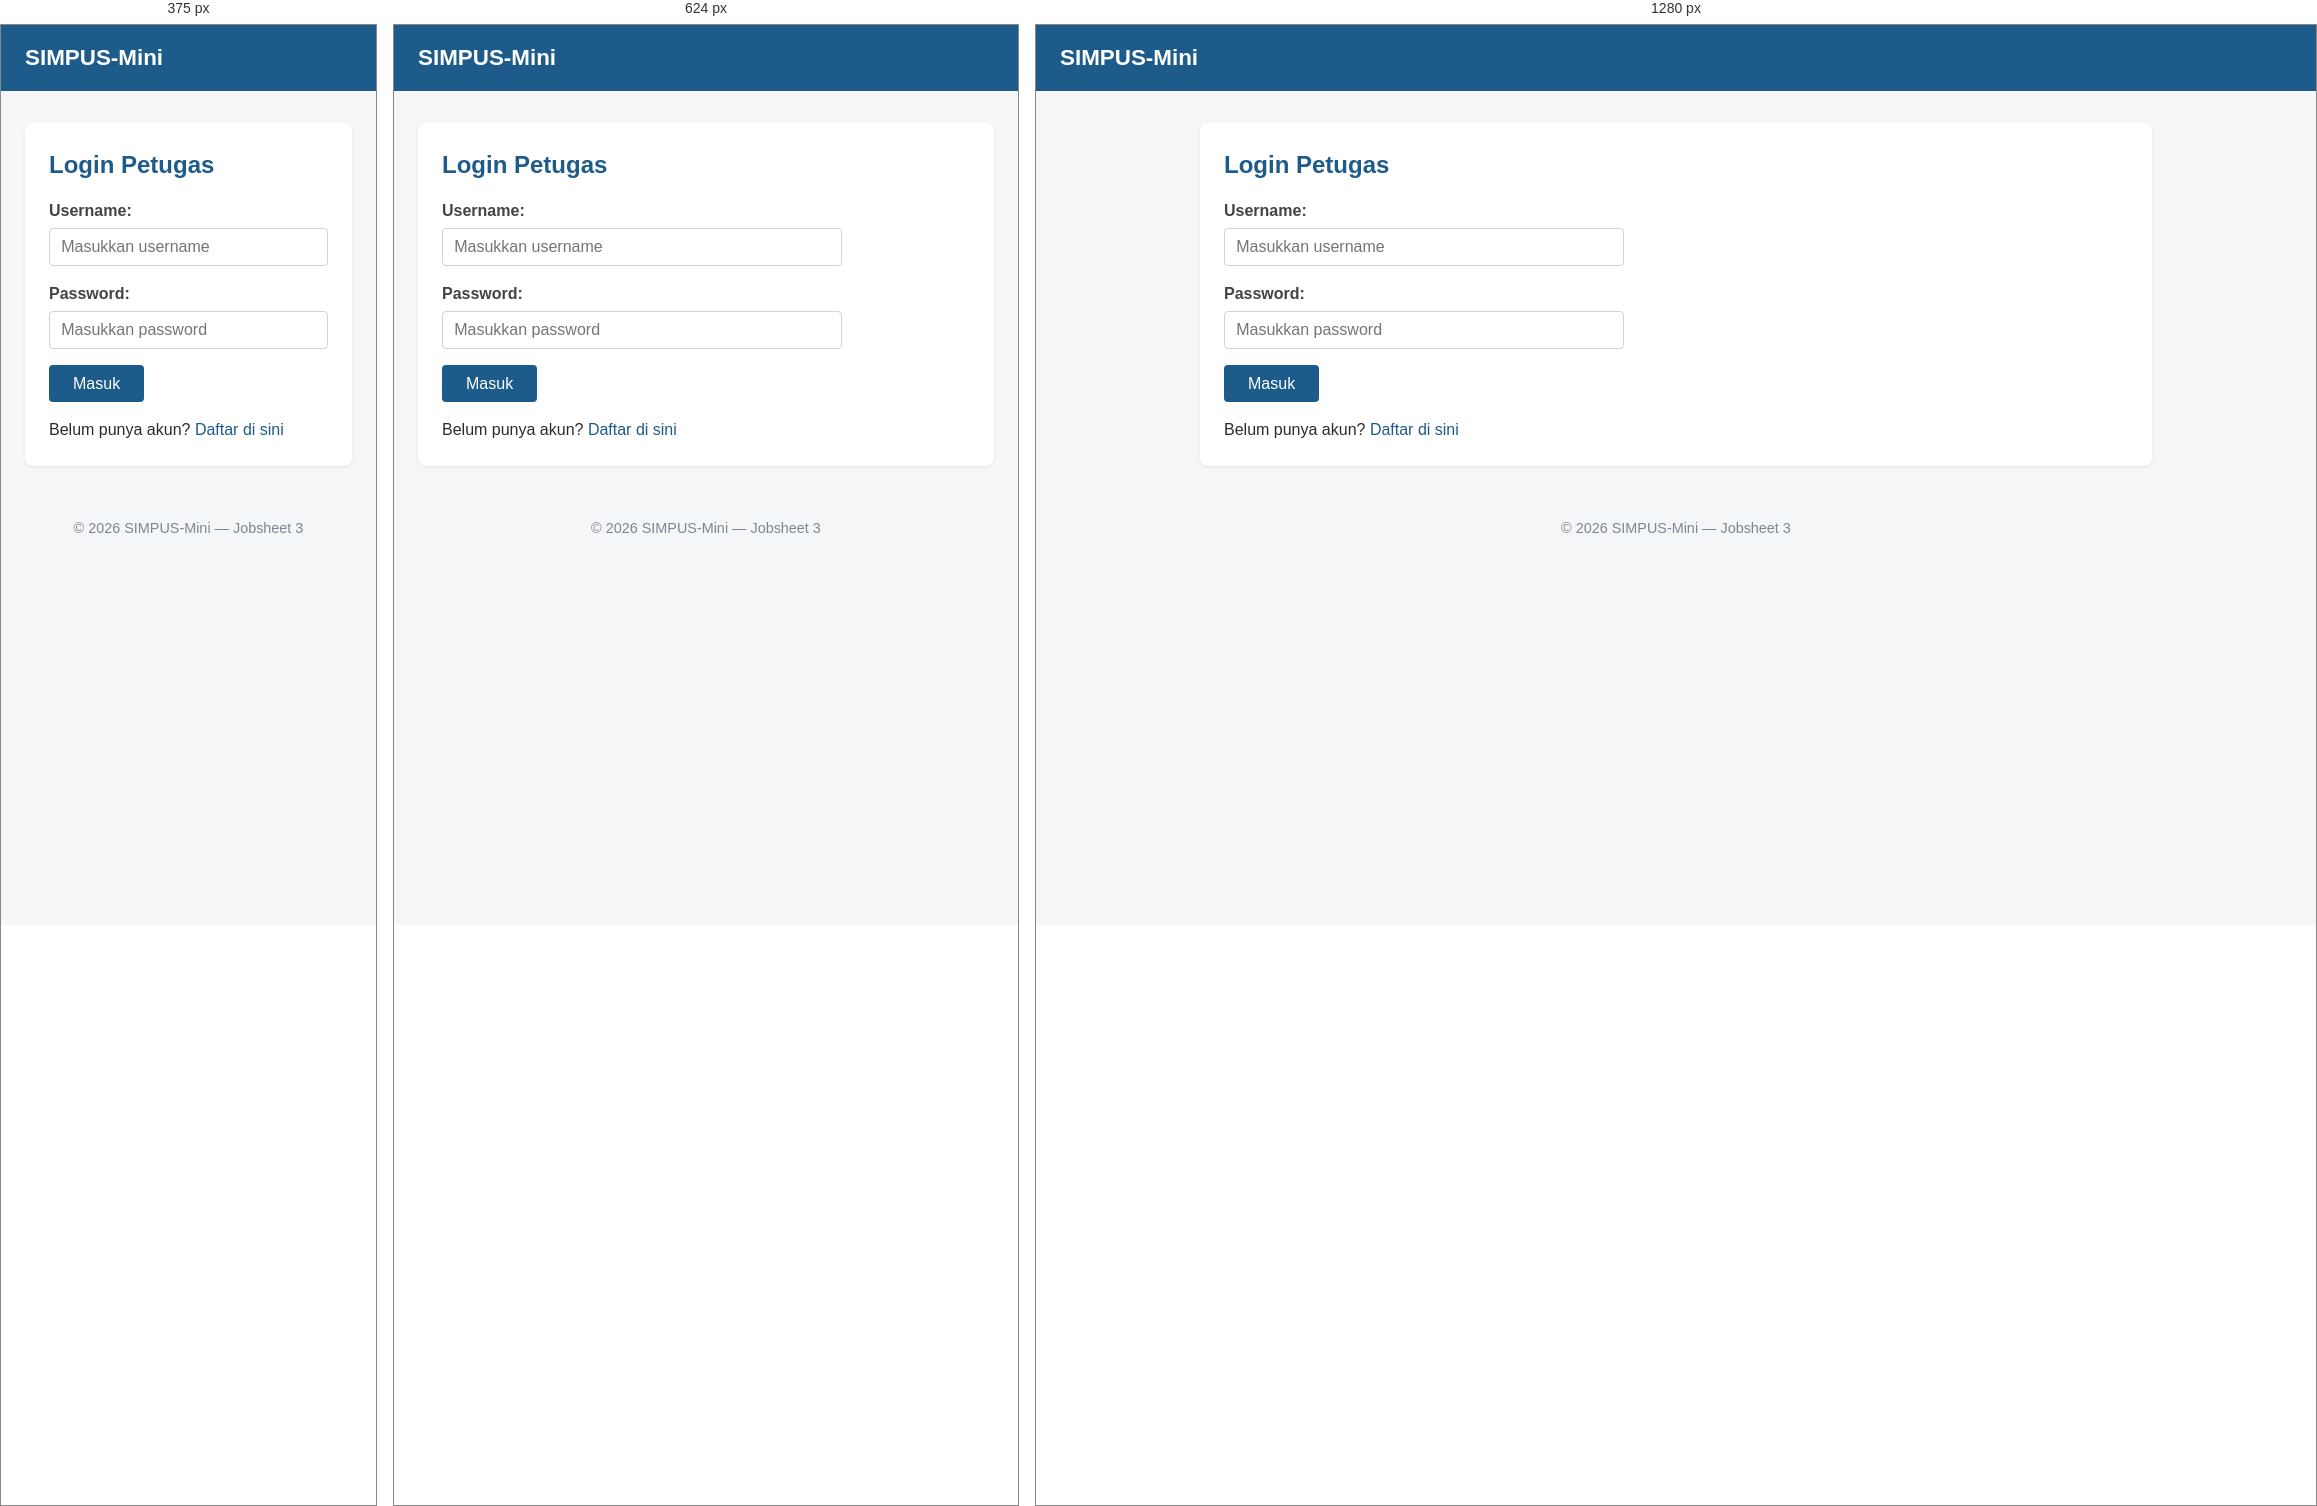
Rendered at 375 px, 624 px and 1280 px, left to right.

<!-- file: login.html -->
<!DOCTYPE html>
<html lang="id">
<head>
    <meta charset="UTF-8">
    <meta name="viewport" content="width=device-width, initial-scale=1.0">
    <title>SIMPUS-Mini | Login Petugas</title>
    <link rel="stylesheet" href="assets/css/style.css">
</head>
<body>
    <header>
        <h1>SIMPUS-Mini</h1>
    </header>

    <main>
        <section>
            <h2>Login Petugas</h2>
            <form action="#" method="POST">
                <p>
                    <label for="username">Username:</label>
                    <input type="text" id="username" name="username" placeholder="Masukkan username" required>
                </p>

                <p>
                    <label for="password">Password:</label>
                    <input type="password" id="password" name="password" placeholder="Masukkan password" required>
                </p>

                <p>
                    <button type="submit">Masuk</button>
                </p>
            </form>
            <p>Belum punya akun? <a href="#">Daftar di sini</a></p>
        </section>
    </main>

    <footer>
        <p>&copy; 2026 SIMPUS-Mini &mdash; Jobsheet 3</p>
    </footer>
</body>
</html>

/* @media block from assets/css/style.css */
@media (max-width: 768px) {
    main section:nth-of-type(2) {
        grid-template-columns: repeat(2, 1fr);
    }
}

/* @media block from assets/css/style.css */
@media (max-width: 480px) {
    header {
        position: relative;
    }

    .nav-toggle-label {
        display: block;
    }

    header nav {
        display: none;
        width: 100%;
        order: 3;
        margin-top: 1rem;
    }

    .nav-toggle:checked ~ nav {
        display: block;
    }

    header nav ul {
        flex-direction: column;
        gap: 0.75rem;
    }

    main section:nth-of-type(2) {
        grid-template-columns: 1fr;
    }

    form input,
    form select {
        max-width: 100%;
    }
}